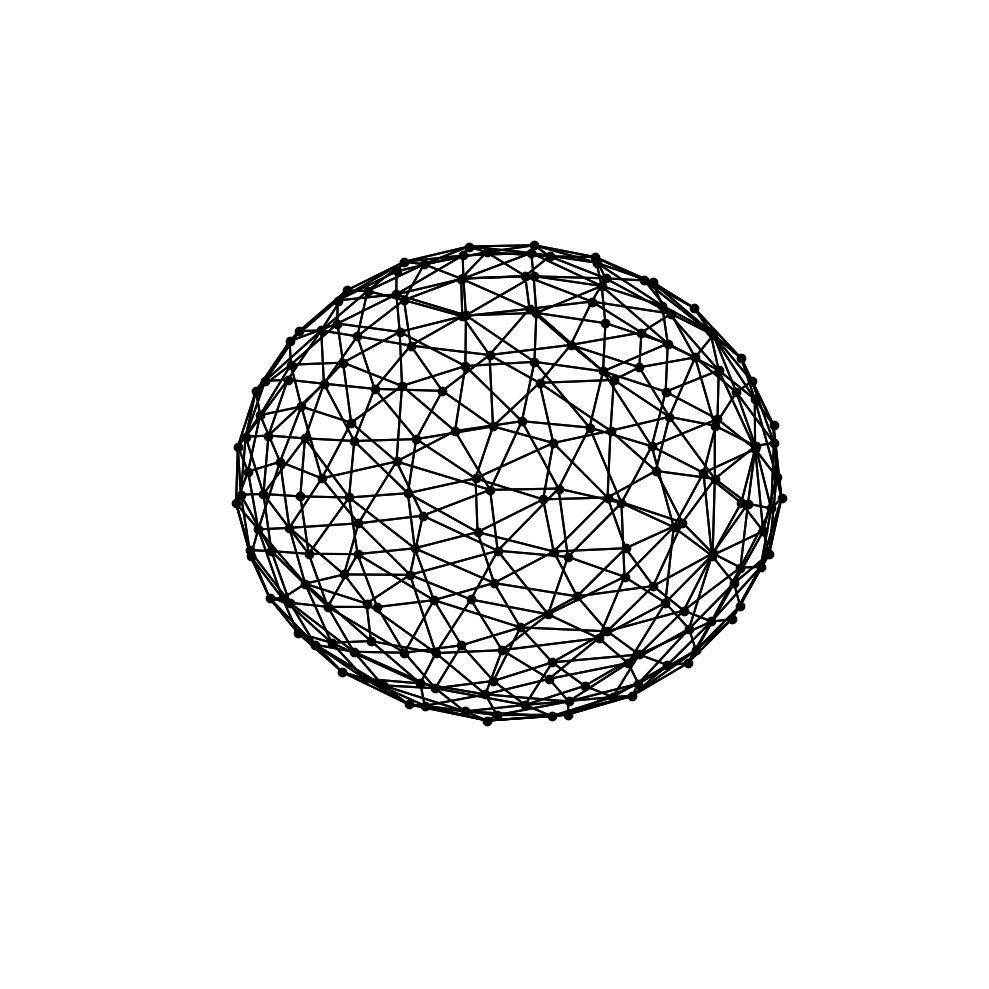

Here is the Python script that generated this plot:
import matplotlib.pyplot as pp
import numpy as np
import scipy.spatial as sp
from math import pi , cos , sin , sqrt

def fibonacci_sphere(samples=200):
    points = np.empty((0,3))
    phi = pi * (sqrt(5.) - 1.)                  # golden angle in radians
    for i in range(samples):
        y = 1 - (i / float(samples - 1)) * 2    # y goes from 1 to -1
        radius = sqrt(1 - y * y)                # radius at y
        theta = phi * i                         # golden angle increment
        x = cos(theta) * radius
        z = sin(theta) * radius
        points = np.vstack([points,[x,y,z]])
    return points

s_a = fibonacci_sphere()
hull = sp.ConvexHull(s_a)

pp.rcParams["figure.figsize"] = [10.00, 10.00]
pp.rcParams["figure.autolayout"] = True
fig = pp.figure()
ax = fig.add_subplot(projection='3d')
ax.plot(s_a[:,0],s_a[:,1],s_a[:,2],"ko")
for sx in hull.simplices:
    sx = np.append(sx,sx[0])
    pp.plot(s_a[sx,0],s_a[sx,1],s_a[sx,2],'k-')
ax.set_axis_off()
pp.show()